Photos from the image-classification dataset "LumbarSpinalStenosis" in the GitHub repository HitikaGhanani/Lumbar-Spine-Analysis. Its 3 classes are: herniated disc, no stenosis, thecal sac.

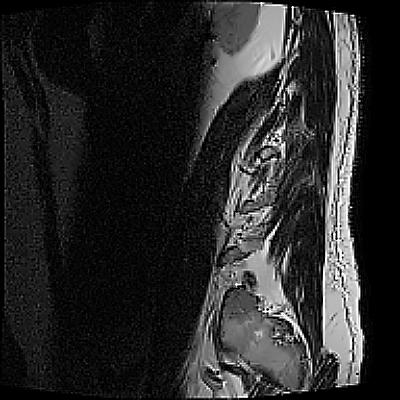
Label: no stenosis

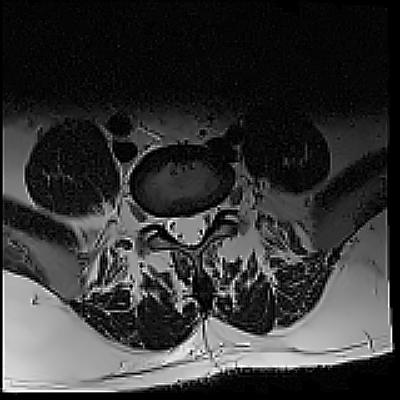
Label: no stenosis

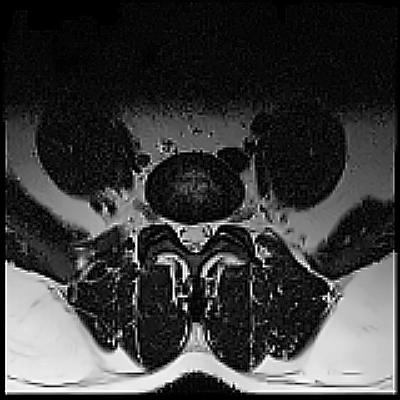
Label: herniated disc

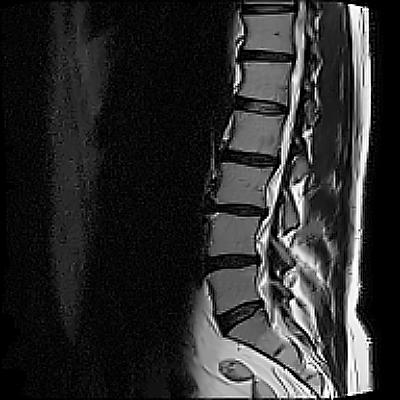
Label: thecal sac

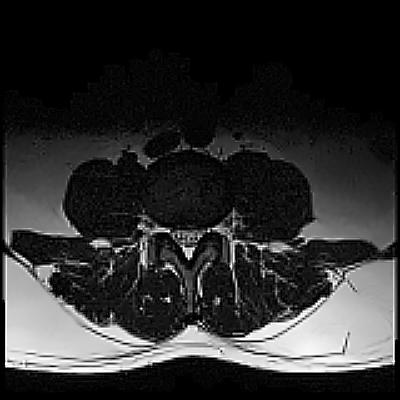
Label: herniated disc

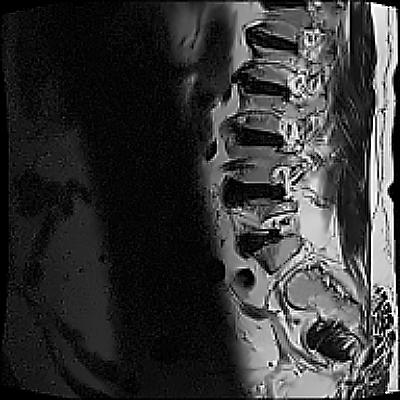
Label: thecal sac
